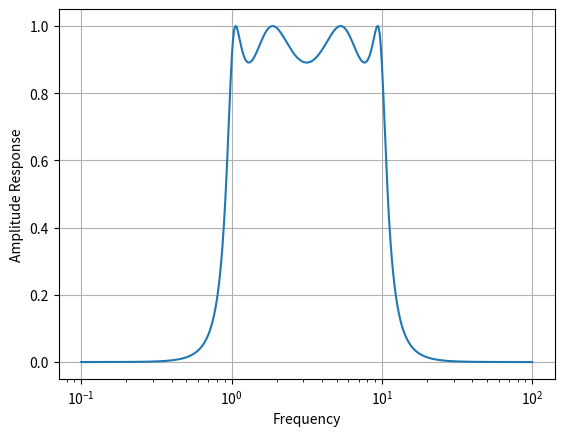

Source code (Python):
# -*- coding: utf-8 -*-
"""
Created on Sun Jun 18 17:52:51 2023

[redacted]
"""

from scipy.signal import freqs, iirfilter
from matplotlib import pyplot as plt
import numpy as np

b,a = iirfilter(4, [1, 10], 1, 60, analog = True, ftype='cheby1')
w,h = freqs(b,a, worN = np.logspace(-1,2,1000))

plt.semilogx(w, abs(h))
plt.xlabel('Frequency')
plt.ylabel('Amplitude Response')
plt.grid()